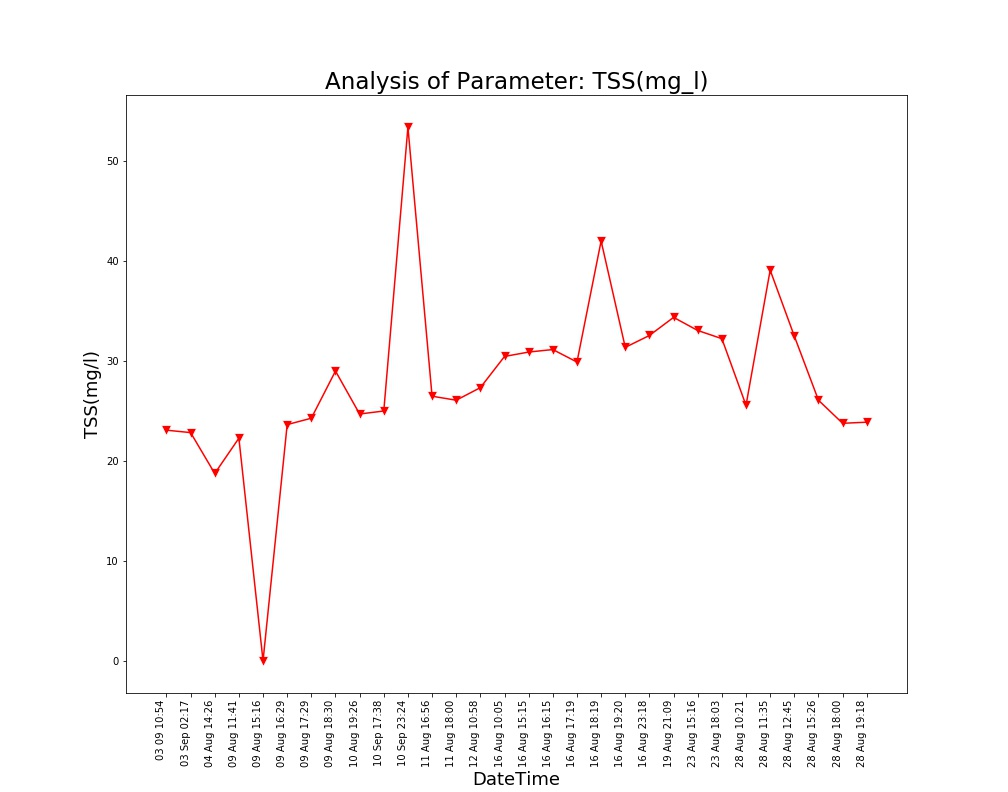

The file beside this chart, header and first rows:
Unnamed: 0, DateTime, Date, Time, TSS(mg/l)
0.0, 04 Aug 14:26, 04 Aug 2021, 14:26:24, 18.76
1.0, 09 Aug 11:41, 09 Aug 2021, 11:41:48, 22.29
2.0, 09 Aug 15:16, 09 Aug 2021, 15:16:19, 0.0
3.0, 09 Aug 16:29, 09 Aug 2021, 16:29:24, 23.65
4.0, 09 Aug 17:29, 09 Aug 2021, 17:29:51, 24.29
5.0, 09 Aug 18:30, 09 Aug 2021, 18:30:16, 29.01
6.0, 10 Aug 19:26, 10 Aug 2021, 19:26:33, 24.71
7.0, 11 Aug 16:56, 11 Aug 2021, 16:56:21, 26.49
8.0, 11 Aug 18:00, 11 Aug 2021, 18:00:02, 26.09
9.0, 12 Aug 10:58, 12 Aug 2021, 10:58:22, 27.35
10.0, 16 Aug 10:05, 16 Aug 2021, 10:05:25, 30.47
11.0, 16 Aug 15:15, 16 Aug 2021, 15:15:28, 30.91
12.0, 16 Aug 16:15, 16 Aug 2021, 16:15:54, 31.16
13.0, 16 Aug 17:19, 16 Aug 2021, 17:19:32, 29.91
14.0, 16 Aug 18:19, 16 Aug 2021, 18:19:53, 42.03
15.0, 16 Aug 19:20, 16 Aug 2021, 19:20:17, 31.38
16.0, 16 Aug 23:18, 16 Aug 2021, 23:18:09, 32.57
17.0, 19 Aug 21:09, 19 Aug 2021, 21:09:25, 34.38
18.0, 23 Aug 15:16, 23 Aug 2021, 15:16:38, 33.07
19.0, 23 Aug 18:03, 23 Aug 2021, 18:03:46, 32.25
20.0, 28 Aug 10:21, 28 Aug 2021, 10:21:18, 25.58
21.0, 28 Aug 11:35, 28 Aug 2021, 11:35:06, 39.11
22.0, 28 Aug 12:45, 28 Aug 2021, 12:45:39, 32.51
23.0, 28 Aug 15:26, 28 Aug 2021, 15:26:51, 26.09
24.0, 28 Aug 18:00, 28 Aug 2021, 18:00:08, 23.78
25.0, 28 Aug 19:18, 28 Aug 2021, 19:18:38, 23.89
, 03 Sep 02:17, 03 Sep 2021, 02:17:33, 22.85
, 03 09 10:54, 03 Sep 2021, 10:54:46, 23.09
, 10 Sep 17:38, 10 Sep 2021, 17:38:26, 25.01
, 10 Sep 23:24, 10 Sep 2021, 23:24:03, 53.42
